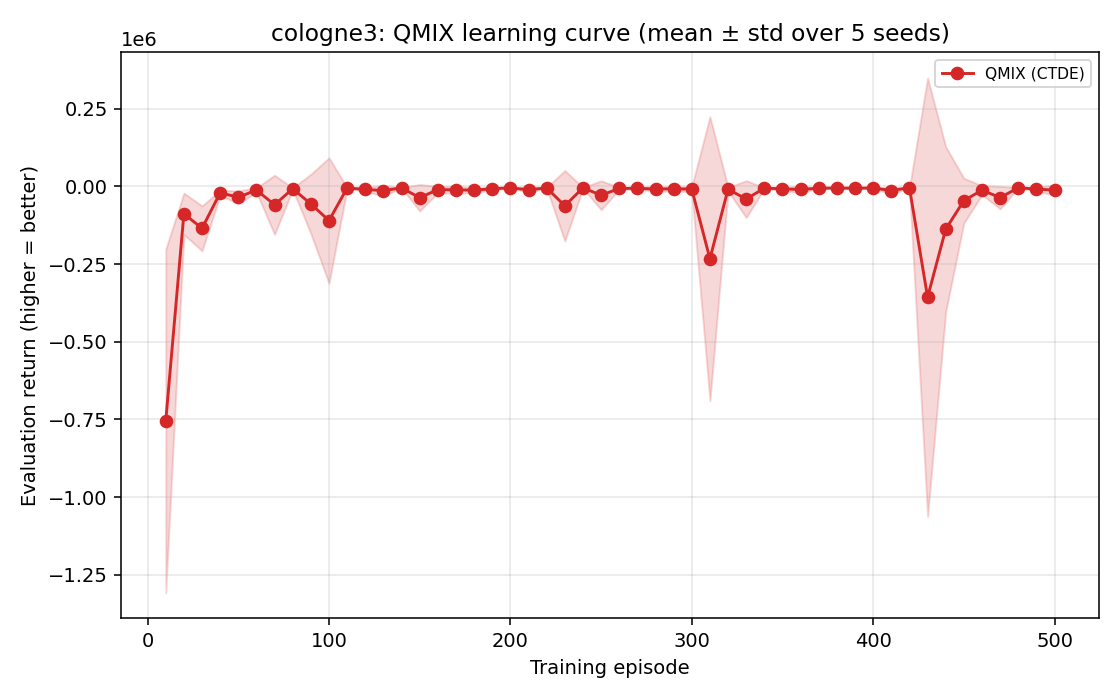

Source data for this figure (header and first rows):
Episode, qmix_mean, qmix_std
10, -754642, 552890
20, -87818, 66659
30, -134739, 72259
40, -20405, 8018
50, -34776, 20585
60, -11527, 7265
70, -58951, 95171
80, -6980, 2629
90, -56329, 95727
100, -109754, 201988
110, -4815, 1083
120, -9404, 7145
130, -13316, 16693
140, -4612, 855.1
150, -36059, 42566
160, -10130, 10143
170, -10908, 11793
180, -12017, 7600
190, -7012, 4128
200, -4487, 525.9
210, -10487, 8537
220, -4633, 1436
230, -62101, 113446
240, -4388, 1513
250, -28182, 46425
260, -6529, 3755
270, -5757, 3341
280, -8353, 8335
290, -7646, 7219
300, -8596, 8500
310, -232648, 457231
320, -8827, 5923
330, -40618, 59268
340, -5142, 1729
350, -7730, 5351
360, -9731, 10635
370, -5463, 1409
380, -5050, 2021
390, -5520, 2074
400, -4826, 1196
410, -13062, 11017
420, -4157, 513.1
430, -356406, 705555
440, -137364, 265484
450, -45508, 71939
460, -11899, 14561
470, -35882, 36383
480, -4249, 456.6
490, -8337, 7047
500, -11779, 15624
